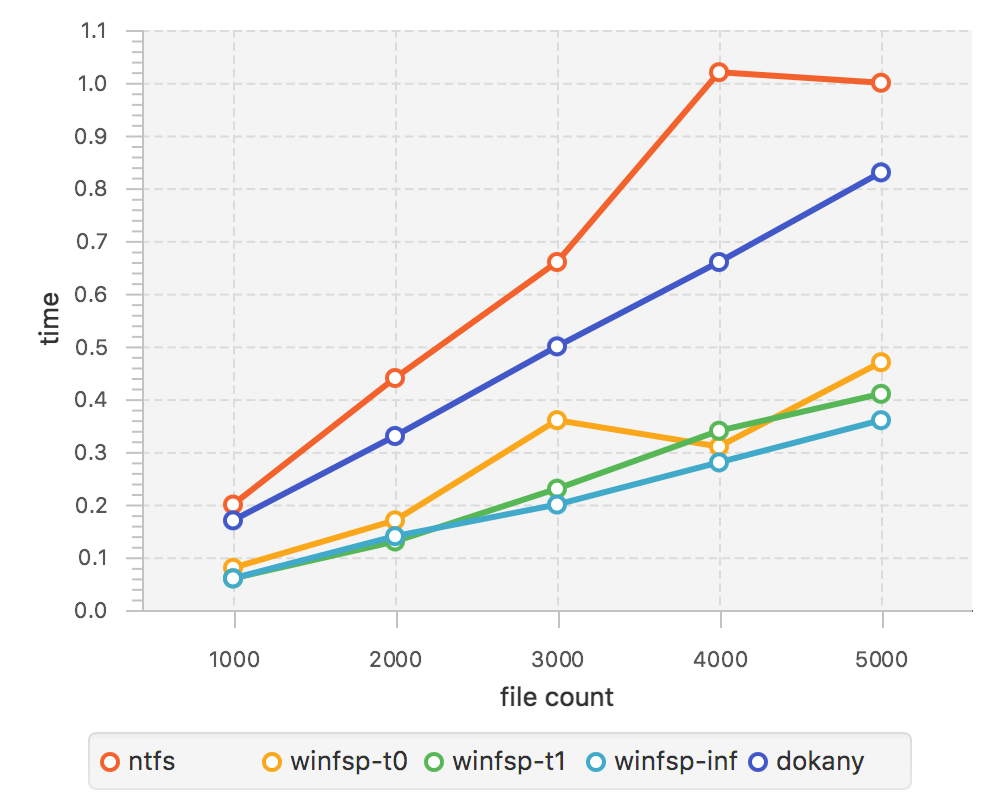

Source data for this figure (header and first rows):
//ntfs
1000, 0.20
2000, 0.44
3000, 0.66
4000, 1.02
5000, 1.00
//winfsp-t0
1000, 0.08
2000, 0.17
3000, 0.36
4000, 0.31
5000, 0.47
//winfsp-t1
1000, 0.06
2000, 0.13
3000, 0.23
4000, 0.34
5000, 0.41
//winfsp-inf
1000, 0.06
2000, 0.14
3000, 0.20
4000, 0.28
5000, 0.36
//dokany
1000, 0.17
2000, 0.33
3000, 0.50
4000, 0.66
5000, 0.83
